Image classification data set "dataset-glomeruli" (fauzanaqil/combination-deep-transfer-learning on GitHub). Class labels (3): focal, normal, sclerosed.

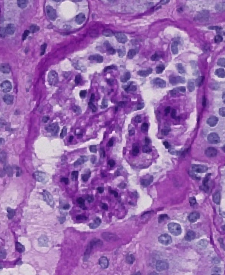
Label: focal

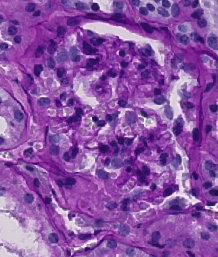
Label: normal

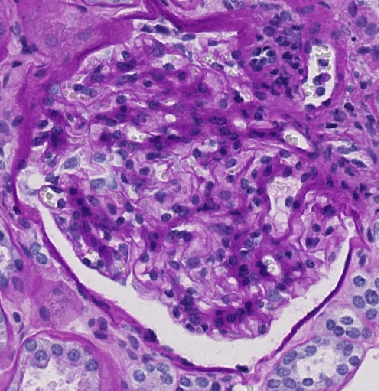
Label: sclerosed

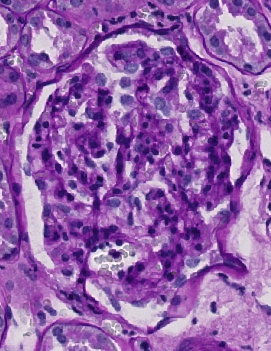
Label: normal

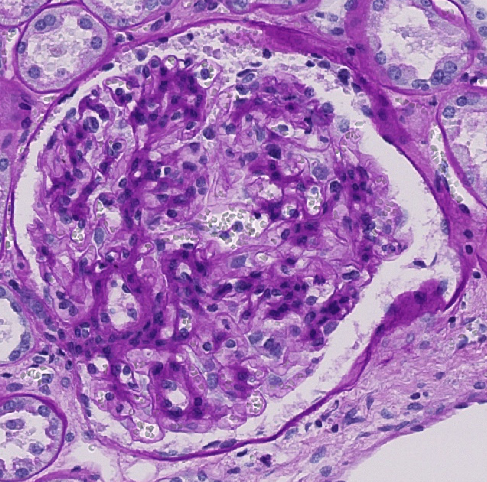
Label: sclerosed

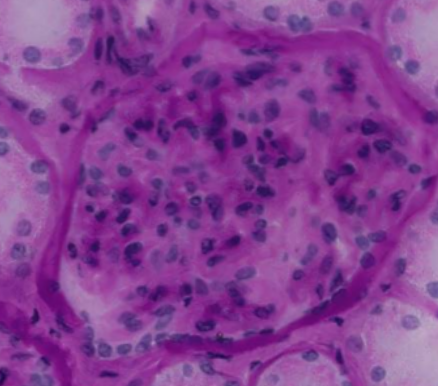
Label: focal
